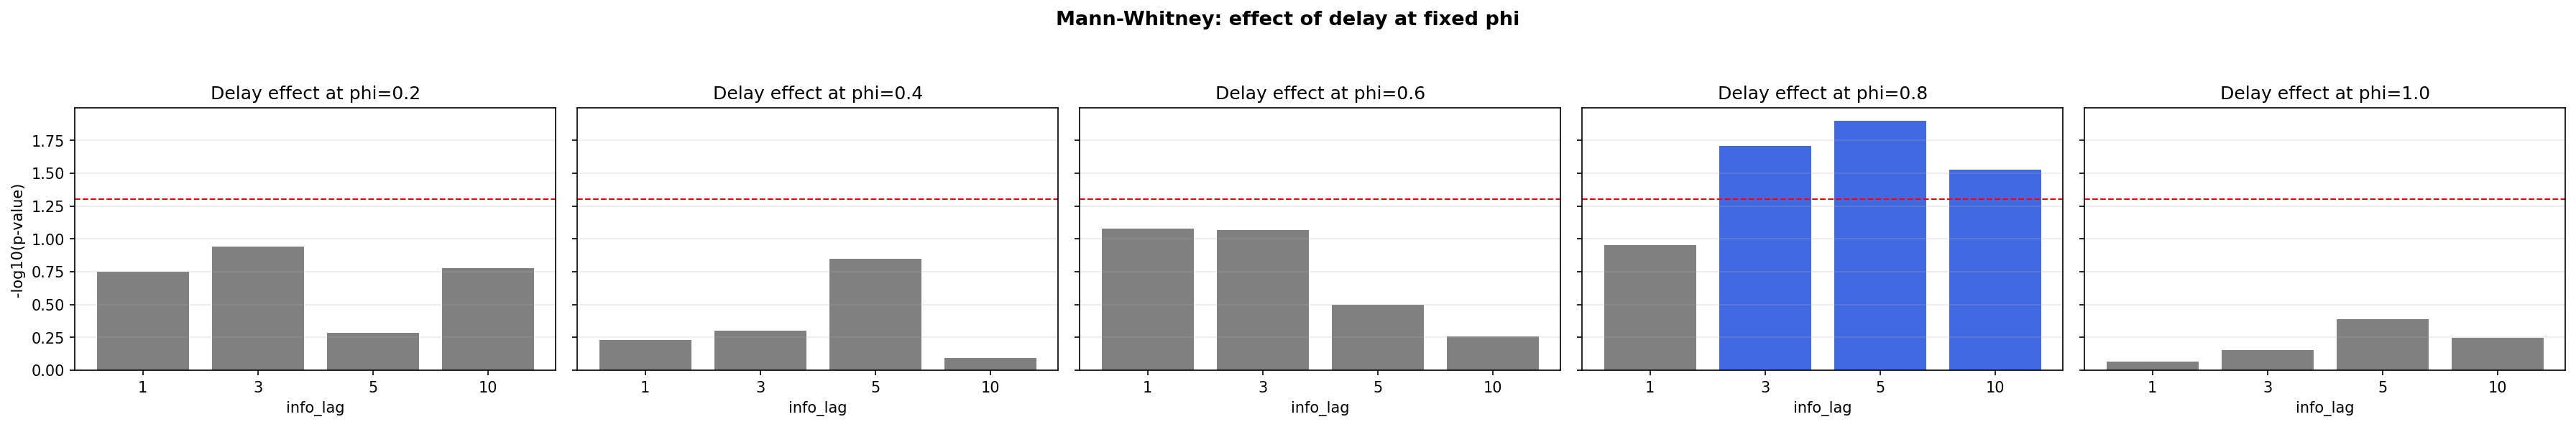

Data behind this chart, as committed beside it:
comparison, phi, baseline_lag, info_lag, baseline_mean, treatment_mean, U_stat, p_value, significant
delay_effect, 0.2, 0, 1, 2.106, 2.37, 387.0, 0.1777, False
delay_effect, 0.2, 0, 3, 2.106, 2.479, 368.0, 0.1141, False
delay_effect, 0.2, 0, 5, 2.106, 2.292, 453.0, 0.5206, False
delay_effect, 0.2, 0, 10, 2.106, 2.262, 384.0, 0.1664, False
delay_effect, 0.4, 0, 1, 2.211, 2.321, 465.0, 0.5906, False
delay_effect, 0.4, 0, 3, 2.211, 2.103, 449.0, 0.4971, False
delay_effect, 0.4, 0, 5, 2.211, 2.673, 377.0, 0.1419, False
delay_effect, 0.4, 0, 10, 2.211, 1.989, 507.0, 0.8024, False
delay_effect, 0.6, 0, 1, 2.284, 2.449, 356.0, 0.08343, False
delay_effect, 0.6, 0, 3, 2.284, 2.524, 357.0, 0.08573, False
delay_effect, 0.6, 0, 5, 2.284, 2.165, 417.0, 0.3154, False
delay_effect, 0.6, 0, 10, 2.284, 1.96, 459.0, 0.5558, False
delay_effect, 0.8, 0, 1, 1.861, 2.082, 367.0, 0.1113, False
delay_effect, 0.8, 0, 3, 1.861, 2.549, 310.0, 0.01958, True
delay_effect, 0.8, 0, 5, 1.861, 2.531, 298.0, 0.01255, True
delay_effect, 0.8, 0, 10, 1.861, 2.285, 322.0, 0.02971, True
delay_effect, 1.0, 0, 1, 2.446, 2.081, 523.0, 0.8614, False
delay_effect, 1.0, 0, 3, 2.446, 2.167, 485.0, 0.7002, False
delay_effect, 1.0, 0, 5, 2.446, 2.273, 434.0, 0.4094, False
delay_effect, 1.0, 0, 10, 2.446, 2.339, 461.0, 0.5675, False
